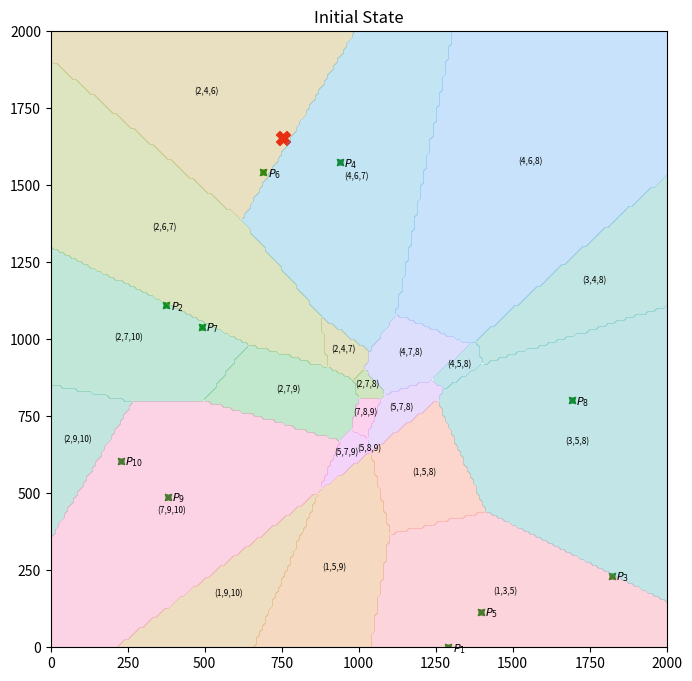

This chart was generated by the following Python code:
import matplotlib.pyplot as plt
from matplotlib.animation import FuncAnimation
import seaborn as sns
import numpy as np
import sympy as sp
import math

x, y = sp.symbols("x y")
random_points = set()
dt = 0.1

while len(random_points) < 10:
    x_point = np.random.randint(0, 2000)
    y_point = np.random.randint(0, 2000)
    random_points.add((x_point, y_point))

class Drone:
    def __init__(self, id, pos):
        self.id = id
        self.pos = np.array(pos, dtype=float)
        self.k = 0.3
        self.found = False

drones = list(random_points)
drone_objects = [Drone(i, p) for i, p in enumerate(drones)]

person_pos = np.array([np.random.randint(300, 1800), np.random.randint(300, 1800)])

def dist(M, Q):
    return (M[0] - Q[0]) ** 2 + (M[1] - Q[1]) ** 2


def plotPoints(points, ax, color="black"):
    for i, p in enumerate(points):
        ax.scatter(p[0], p[1], color=color, s=40, marker=(4, 1, 45))
        ax.text(p[0] + 15, p[1] - 15, f"$P_{{{i+1}}}$", fontweight="bold", fontsize=8)


def getValidPairs(res, points, X, Y):
    distances = np.zeros((res, res, len(points)))
    for idx, obj in enumerate(points):
        distances[:, :, idx] = dist((X, Y), obj)
    closest_three = np.sort(np.argsort(distances, axis=2)[:, :, :3], axis=2)
    unique_rows = np.unique(closest_three.reshape(-1, 3), axis=0)
    return [tuple(row) for row in unique_rows]


def getBoundaryEquations(data, validPairs):
    equations = {}
    n = len(data)
    for pair in validPairs:
        i, j, m = pair
        boundaryEquations = []
        for k in range(n):
            if k == i or k == j or k == m:
                continue
            boundaryEquations.append(dist((x, y), data[i]) - dist((x, y), data[k]))
            boundaryEquations.append(dist((x, y), data[j]) - dist((x, y), data[k]))
            boundaryEquations.append(dist((x, y), data[m]) - dist((x, y), data[k]))
        equations[(i, j, m)] = boundaryEquations
    return equations


def plotDiagram(equations, ax, X, Y):
    keys = list(equations.keys())
    cell_data = {}
    colors = sns.color_palette("husl", len(keys))
    for i, key in enumerate(keys):
        mask = np.ones_like(X, dtype=bool)
        for expr in equations[key]:
            f = sp.lambdify((x, y), expr, "numpy")
            Z = f(X, Y)
            mask &= Z <= 0
        if np.any(mask):
            ax.contourf(
                X, Y, mask.astype(int), levels=[0.5, 1.5], colors=[colors[i]], alpha=0.3
            )
            cx, cy = np.mean(X[mask]), np.mean(Y[mask])
            cell_data[key] = (cx, cy)
            ax.text(
                cx, cy, f"({key[0]+1},{key[1]+1},{key[2]+1})", fontsize=6, ha="center"
            )
    return cell_data


def searchPerson(drone_objects):
    for d in drone_objects:
        if np.linalg.norm(d.pos - person_pos) < 300:
            indices = np.argsort(
                [np.linalg.norm(do.pos - person_pos) for do in drone_objects]
            )[:3]

            for idx, drone in enumerate(drone_objects):
                if idx in indices:
                    drone.k = 3
                    drone.found = True
                else:
                    drone.k = 0.001
                    drone.found = False
            break


res = 200
xs = np.linspace(0, 2000, res)
ys = np.linspace(0, 2000, res)
X, Y = np.meshgrid(xs, ys)

fig1, ax1 = plt.subplots(figsize=(8, 8))
ax1.set_aspect("equal")
ax1.set_title("Initial State")
plotPoints(drones, ax1, "green")
ax1.scatter(person_pos[0], person_pos[1], color="red", marker="X", s=100)
validPairs1 = getValidPairs(res, drones, X, Y)
eqs1 = getBoundaryEquations(drones, validPairs1)
cell_results = plotDiagram(eqs1, ax1, X, Y)

Ti_sum = np.zeros((len(drones), 2))
counts = np.zeros(len(drones))
for key, center in cell_results.items():
    for idx in key:
        Ti_sum[idx] += center
        counts[idx] += 1

for i in range(len(drones)):
    if counts[i] > 0:
        Ti = Ti_sum[i] / counts[i]
        k = drone_objects[i].k
        drone_objects[i].pos = Ti + (drone_objects[i].pos - Ti) * math.exp(k * dt)

fig2, ax2 = plt.subplots(figsize=(8, 8))


def updateDiagram(frame):
    ax2.clear()
    ax2.set_xlim(0, 2000)
    ax2.set_ylim(0, 2000)
    ax2.set_aspect("equal")
    ax2.set_title(f"Քայլ {frame + 1}")

    curr_positions = [tuple(d.pos) for d in drone_objects]

    v_pairs = getValidPairs(res, curr_positions, X, Y)
    eqs = getBoundaryEquations(curr_positions, v_pairs)

    current_cell_centers = plotDiagram(eqs, ax2, X, Y)

    Ti_sum = np.zeros((len(drone_objects), 2))
    counts = np.zeros(len(drone_objects))

    for key, center in current_cell_centers.items():
        for idx in key:
            Ti_sum[idx] += center
            counts[idx] += 1

    searchPerson(drone_objects)

    arrived = 0
    for d in drone_objects:
        if d.found and np.linalg.norm(d.pos - person_pos) < 10:
            arrived += 1

    if arrived == 1:
        ax2.set_title("Մարդը գտնված է!")
        plotPoints([tuple(d.pos) for d in drone_objects], ax2, "blue")
        ax2.scatter(person_pos[0], person_pos[1], color="red", marker="X", s=100)
        animation.event_source.stop()
        return

    for i in range(len(drone_objects)):
        if counts[i] > 0:
            if drone_objects[i].found:
                vector_to_signal = person_pos - drone_objects[i].pos
                distance = np.linalg.norm(vector_to_signal)

                if distance > 0:
                    direction_vector = vector_to_signal / distance
                    step_size = drone_objects[i].k * dt * 50
                    drone_objects[i].pos += direction_vector * step_size
            else:
                Ti = Ti_sum[i] / counts[i]
                direction = Ti - drone_objects[i].pos
                k = drone_objects[i].k
                drone_objects[i].pos += direction * math.exp(-k * dt)

    plotPoints([tuple(d.pos) for d in drone_objects], ax2, "blue")
    ax2.scatter(person_pos[0], person_pos[1], color="red", marker="X", s=100)


animation = FuncAnimation(fig2, updateDiagram, frames=20, interval=200, repeat=False)
plt.show()
